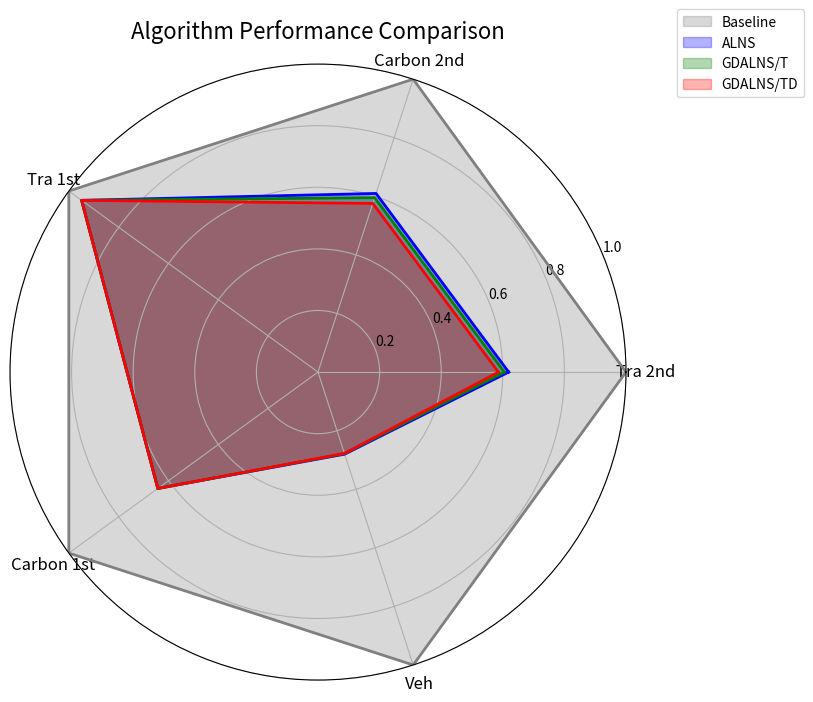

This chart was generated by the following Python code:
# -*- coding: utf-8 -*-
# @Time     : 2024-11-21-17:18
# [redacted]
# [redacted]
import numpy as np
import matplotlib.pyplot as plt
import seaborn as sns

# # Step 1: Define the data
# objectives = ['Tra 2nd', 'Veh 2nd', 'Carbon 2nd', 'Tra 1st', 'Veh 1st', 'Carbon 1st']
# n_objectives = len(objectives)
#
# # Initial solution (baseline, outer boundary)
# baseline = [673.77, 2200, 2069.773063, 83.83111111, 1555.555556, 3100.139202]
#
# # Algorithm solutions as ratios to the baseline (normalized)
# alns1 = [417.0777778, 1013.333333, 1262.184037, 79.52444444, 1000, 471.6572939]
# alns2 = [407.5657778, 1004.444444, 1232.257977, 79.52444444, 1000, 471.6572939]
# alns3 = [394.6764444, 1000, 1191.706362, 79.52444444, 1000, 471.6572939]
#
# # Step 2: Set up the radar chart
# angles = np.linspace(0, 2 * np.pi, n_objectives, endpoint=False).tolist()
# angles += angles[:1]  # Close the circle
#
#
# # Function to plot each algorithm's data
# def plot_radar(ax, data, label, color):
#     data += data[:1]  # Close the polygon
#     ax.plot(angles, data, label=label, color=color, linewidth=2)
#     ax.fill(angles, data, color=color, alpha=0.25)
#
#
# # Initialize radar chart
# fig, ax = plt.subplots(figsize=(6, 6), subplot_kw={'projection': 'polar'})
#
# # Add baseline
# baseline += baseline[:1]
# ax.plot(angles, baseline, label='Baseline', color='black', linestyle='--', linewidth=1.5)
# ax.fill(angles, baseline, color='gray', alpha=0.1)
#
# # Plot each ALNS algorithm
# plot_radar(ax, alns1, 'ALNS', 'blue')
# plot_radar(ax, alns2, 'GDALNS/T', 'green')
# plot_radar(ax, alns3, 'GDALNS/TD', 'red')
#
# # Step 3: Customize the chart
# ax.set_theta_offset(np.pi / 2)  # Rotate to start at the top
# ax.set_theta_direction(-1)  # Reverse direction to go clockwise
#
# # Add labels for each objective
# ax.set_xticks(angles[:-1])
# ax.set_xticklabels(objectives)
#
# # Set the radial scale
# ax.set_rscale('linear')
# ax.set_ylim(0, 1.1)  # Adjust based on data
#
# # Add a legend and title
# ax.legend(loc='upper right', bbox_to_anchor=(1.3, 1.1))
# ax.set_title("Comparison of ALNS Algorithms by Objectives", va='bottom')
#
# # Show the plot
# plt.tight_layout()
# plt.show()

# =========================================================================

# # Step 1: Define the data
# objectives = ['Tra 2nd', 'Veh 2nd', 'Carbon 2nd', 'Tra 1st', 'Veh 1st', 'Carbon 1st']
# n_objectives = len(objectives)
#
# # Initial solution (baseline, outer boundary)
# baseline = np.array([673.77, 2200, 2069.773063, 83.83111111, 1555.555556, 3100.139202])
#
# # Algorithm solutions
# alns1 = np.array([417.0777778, 1013.333333, 1262.184037, 79.52444444, 1000, 471.6572939])
# alns2 = np.array([407.5657778, 1004.444444, 1232.257977, 79.52444444, 1000, 471.6572939])
# alns3 = np.array([394.6764444, 1000, 1191.706362, 79.52444444, 1000, 471.6572939])
#
# # Step 2: Normalize the data relative to the baseline
# alns1_normalized = alns1 / baseline
# alns2_normalized = alns2 / baseline
# alns3_normalized = alns3 / baseline
# baseline_normalized = np.ones_like(baseline)  # Baseline normalized to 1
#
# # Step 3: Set up the radar chart
# angles = np.linspace(0, 2 * np.pi, n_objectives, endpoint=False).tolist()
# angles += angles[:1]  # Close the circle
#
#
# # Function to plot each algorithm's data
# def plot_radar(ax, data, label, color):
#     data = np.append(data, data[0])  # Close the polygon
#     ax.plot(angles, data, label=label, color=color, linewidth=2)
#     ax.fill(angles, data, color=color, alpha=0.25)
#
#
# # Initialize radar chart
# fig, ax = plt.subplots(figsize=(6, 6), subplot_kw={'projection': 'polar'})
#
# # Add baseline
# plot_radar(ax, baseline_normalized, 'Baseline', 'black')
#
# # Plot each ALNS algorithm
# plot_radar(ax, alns1_normalized, 'ALNS', 'blue')
# plot_radar(ax, alns2_normalized, 'GDALNS/T', 'green')
# plot_radar(ax, alns3_normalized, 'GDALNS/TD', 'red')
#
# # Step 4: Customize the chart
# ax.set_theta_offset(np.pi / 2)  # Rotate to start at the top
# ax.set_theta_direction(-1)  # Reverse direction to go clockwise
#
# # Add labels for each objective
# ax.set_xticks(angles[:-1])
# ax.set_xticklabels(objectives)
#
# # Set the radial scale
# ax.set_ylim(0, 1.1)  # Adjust based on data
#
# # Add a legend and title
# ax.legend(loc='upper right', bbox_to_anchor=(1.3, 1.1))
# ax.set_title("Comparison of ALNS Algorithms by Objectives", va='bottom')
#
# # Display the plot
# plt.show()

# =========================================================================
# 数据
objectives = ['Tra 2nd', 'Carbon 2nd', 'Tra 1st', 'Carbon 1st', 'Veh']
baseline = np.array([673.77, 2069.773063, 83.83111111, 1555.555556, 5300.139202])
alns1 = np.array([417.0777778, 1262.184037, 79.52444444, 1000, 1484.990627])
alns2 = np.array([407.5657778, 1232.257977, 79.52444444, 1000, 1476.101738])
alns3 = np.array([394.6764444, 1191.706362, 79.52444444, 1000, 1471.657294])

# 归一化处理
data = np.vstack([baseline, alns1, alns2, alns3])
normalized_data = data / data.max(axis=0)  # 每列归一化

# 配色
colors = ['gray', 'blue', 'green', 'red']
labels = ['Baseline', 'ALNS', 'GDALNS/T', 'GDALNS/TD']

# 绘图
fig, ax = plt.subplots(figsize=(8, 8), subplot_kw={'projection': 'polar'})

# 角度划分
angles = np.linspace(0, 2 * np.pi, len(objectives), endpoint=False).tolist()
angles += angles[:1]  # 闭合圆

# 绘制每个算法的环形
for idx, (algo_data, color, label) in enumerate(zip(normalized_data, colors, labels)):
    algo_data = np.append(algo_data, algo_data[0])  # 闭合数据
    ax.fill(angles, algo_data, color=color, alpha=0.3, label=label)
    ax.plot(angles, algo_data, color=color, linewidth=2)

# 设置标题和标签
ax.set_xticks(angles[:-1])
ax.set_xticklabels(objectives, fontsize=12)
ax.set_ylim(0, 1)  # 归一化范围为 0-1
ax.set_title("Algorithm Performance Comparison", fontsize=16, va='bottom')

# 图例
ax.legend(loc='upper right', bbox_to_anchor=(1.3, 1.1))
plt.show()